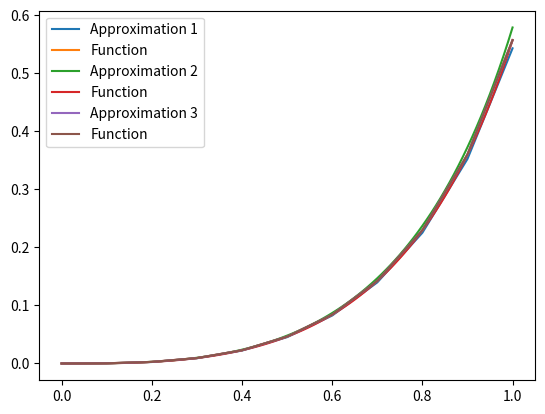

This figure's Python source:
import numpy as np
import matplotlib.pyplot as plot
from math import tan

L = 0
R = 1
epsilon = 10 ** (-10)
u0 = 0


def u(t):
    return tan(t) - t


def f(t, u_t):
    return (u_t + t) ** 2


def der_f(t, u_t):
    return 2 * (u_t + t)


def newton(y_j, t_j1, tau):
    y_k = y_j + 2 * epsilon
    y_k1 = y_j
    while abs(y_k1 - y_k) > epsilon:
        y_k = y_k1
        num = y_k - y_j - tau * f(t_j1, y_k)
        den = 1 - tau * der_f(t_j1, y_k)
        y_k1 = y_k - num / den
    return y_k1


def explicit_mean_rect_method(tau, print):
    dots = np.linspace(L, R, int((R - L) / tau) + 1)
    u_values = [u(i) for i in dots]
    y = np.zeros(len(dots))
    y[0] = u0
    for j in range(1, len(dots)):
        k1 = f(dots[j - 1], y[j - 1])
        k2 = f(dots[j - 1] + tau / 2, y[j - 1] + tau * k1 / 2)
        y[j] = y[j - 1] + tau * k2
    if print:
        out(dots, y, u_values, 1)
    return y


def implicit_Euler_method(tau, print):
    dots = np.linspace(L, R, int((R - L) / tau) + 1)
    u_values = [u(i) for i in dots]
    y = np.zeros(len(dots))
    y[0] = u0
    for j in range(1, len(dots)):
        y[j] = newton(y[j - 1], dots[j], tau)
    if print:
        out(dots, y, u_values, 2)
    return y


def explicit_Runge_Kutta_method_4_order(tau, print):
    dots = np.linspace(L, R, int((R - L) / tau) + 1)
    u_values = [u(i) for i in dots]
    y = np.zeros(len(dots))
    y[0] = u0
    for j in range(1, len(dots)):
        k1 = f(dots[j - 1], y[j - 1])
        k2 = f(dots[j - 1] + tau / 2, y[j - 1] + tau * k1 / 2)
        k3 = f(dots[j - 1] + tau / 2, y[j - 1] + tau * k2 / 2)
        k4 = f(dots[j - 1] + tau, y[j - 1] + tau * k3)
        y[j] = y[j - 1] + tau / 6 * (k1 + 2 * k2 + 2 * k3 + k4)
    if print:
        out(dots, y, u_values, 3)
    return y


def Runge_fault(y_h, y_h_2, p):
    return max([abs(y_h_2[i] - y_h[j])
                for i, j in zip(range(len(y_h_2)), range(0, 2 * len(y_h_2), 2))]) / (2 ** p - 1)


def out(dots, y, u_values, num):
    plot.plot(dots, y, label="Approximation " + str(num))
    plot.plot(dots, u_values, label="Function")
    plot.legend()
    plot.show()
    print("_____________________________________________")
    print("Approximation " + str(num) + " values:")
    print(y)
    delta = [abs(u_values[i] - y[i]) for i in range(0, len(y))]
    print("Max delta: " + str(max(delta)))


# Явный метод средних прямоугольников
y1_h = explicit_mean_rect_method(0.1, True)
y1_h_2 = explicit_mean_rect_method(0.2, False)
print("Runge fault 1: " + str(Runge_fault(y1_h, y1_h_2, 2)))

# Неявный метод Эйлера
y2_h = implicit_Euler_method(0.01, True)
y2_h_2 = implicit_Euler_method(0.02, False)
print("Runge fault 2: " + str(Runge_fault(y2_h, y2_h_2, 1)))

# Явный метод Рунге-Кутта 4-ого порядка
y3_h = explicit_Runge_Kutta_method_4_order(0.1, True)
y3_h_2 = explicit_Runge_Kutta_method_4_order(0.2, False)
print("Runge fault 3: " + str(Runge_fault(y3_h, y3_h_2, 4)))
